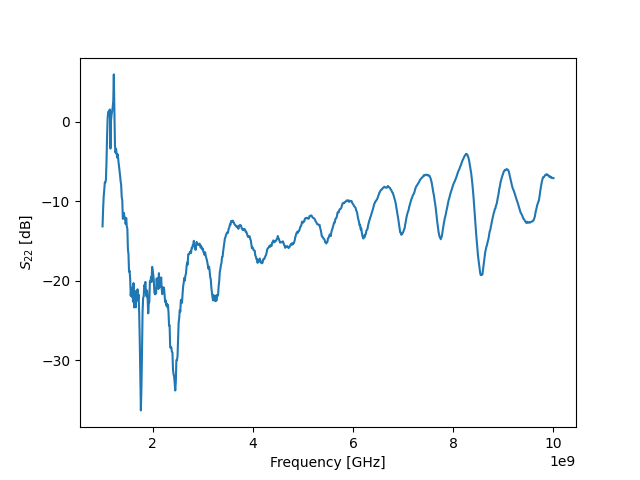

Values plotted in this chart, from the file beside it:
! FILETYPE CSV
! VERSION 1.0, 1
! TIMESTAMP Wednesday, 07 September 2022 01:25:24
! TIMEZONE (GMT+08:00) Kuala Lumpur, Singapore
! NAME Keysight Technologies
! MODEL N9917A
! SERIAL MY53105078
! FIRMWARE_VERSION A.08.16
! GPS_LATITUDE
! GPS_LONGITUDE
! GPS_TIMESTAMP 0001-01-01 00:00:00Z
! GPS_SECS_SINCE_LAST_READ 0
! CHECKSUM 1001014517
! CORRECTION1 ON U
! DATA Freq, S22
! FREQ UNIT Hz
! DATA UNIT dB
BEGIN
1000000000, -13.16
1011250000, -11.01
1022500000, -9.411
1033750000, -8.632
1045000000, -7.633
1056250000, -7.66
1067500000, -7.291
1078750000, -5.075
1090000000, -1.911
1101250000, 0.423
1112500000, 1.224
1123750000, 1.328
1135000000, 1.307
1146250000, 1.554
1157500000, -3.363
1168750000, 0.1208
1180000000, 0.8956
1191250000, 1.348
1202500000, 1.818
1213750000, 2.613
1225000000, 5.972
1236250000, 1.894
1247500000, -2.881
1258750000, -3.878
1270000000, -3.412
1281250000, -4.033
1292500000, -4.506
1303750000, -4.098
1315000000, -4.856
1326250000, -5.446
1337500000, -6.051
1348750000, -6.675
1360000000, -7.446
1371250000, -7.912
1382500000, -9.441
1393750000, -9.884
1405000000, -12.2
1416250000, -11.79
1427500000, -11.46
1438750000, -12.19
1450000000, -12.05
1461250000, -12.87
1472500000, -12.12
... 759 more rows
